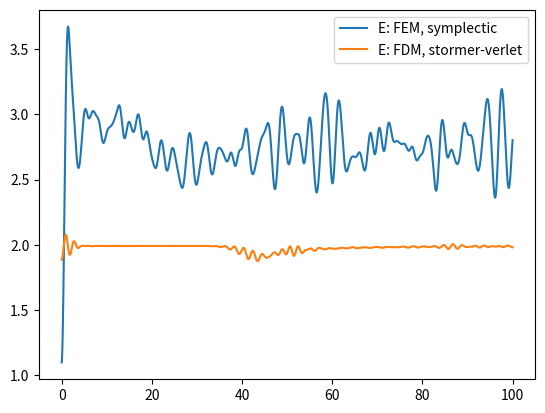
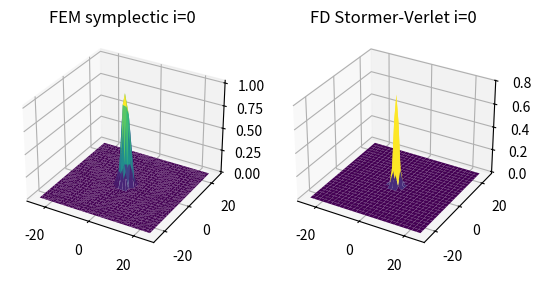
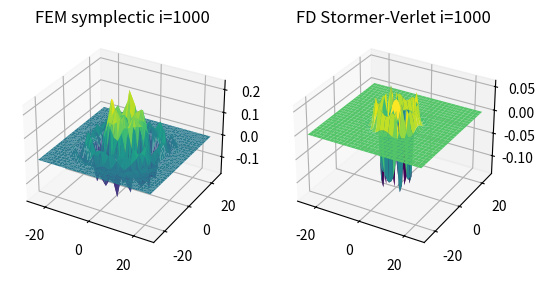
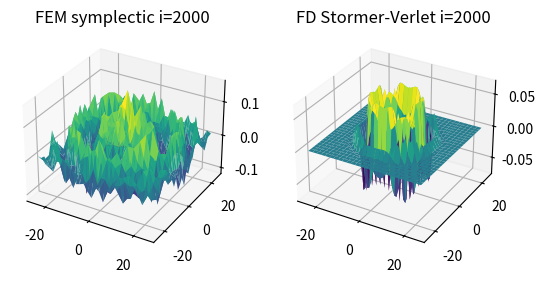
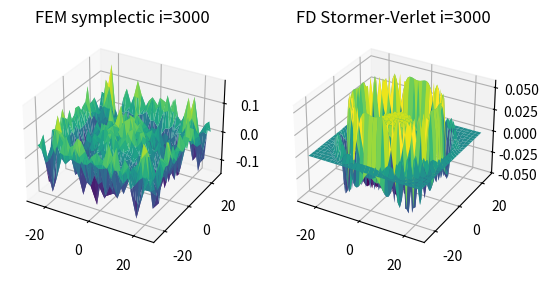
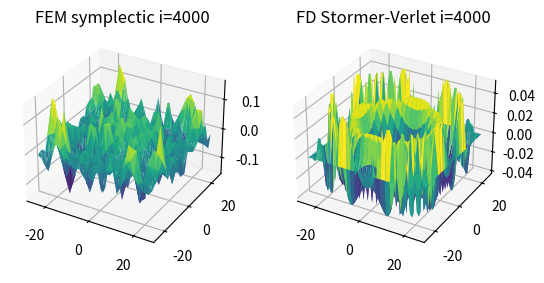
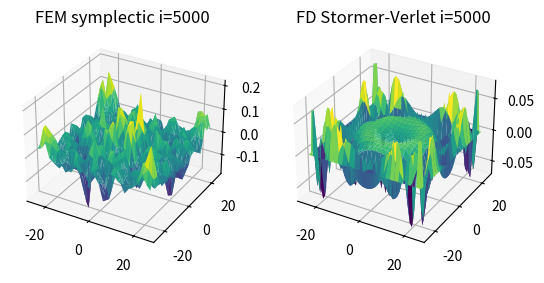
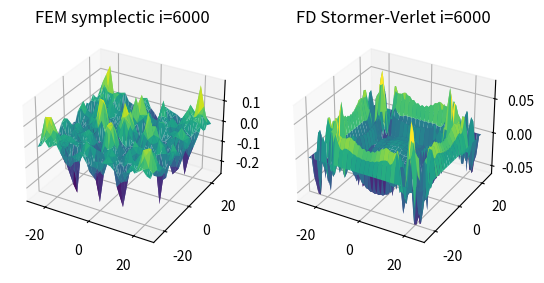
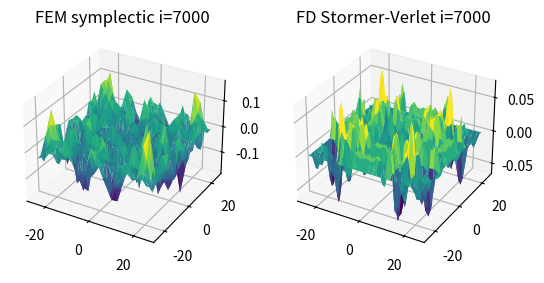
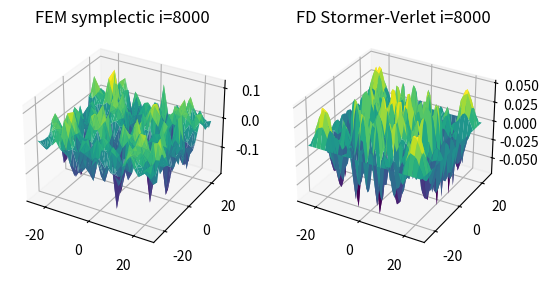
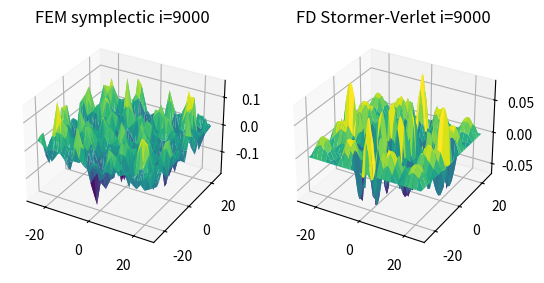

Source code (Python) for these figures, in order:
import numpy as np
import numpy as np
import scipy.sparse as sparse
import scipy.sparse.linalg as spalin
import matplotlib.pyplot as plt
import matplotlib.tri as tri
from tqdm import tqdm


class SimpleMesh:
    def __init__(self, Lx, Ly, nx, ny):
        x = np.linspace(-Lx, Lx, nx)
        y = np.linspace(-Ly, Ly, ny)
        
        X, Y = np.meshgrid(x, y)
        self.nodes = np.column_stack([X.ravel(), Y.ravel()])
        
        from scipy.spatial import Delaunay
        
        tri = Delaunay(self.nodes)
        self.elements = tri.simplices
        
        self.nx = nx
        self.ny = ny
        self.Lx = Lx
        self.Ly = Ly
    
    def plot(self):
        plt.figure(figsize=(10,8))
        plt.triplot(self.nodes[:,0], self.nodes[:,1], self.elements)
        plt.plot(self.nodes[:,0], self.nodes[:,1], 'o')
        plt.show()
    
    def local_element_matrices(self, element_index):
        elem_nodes = self.nodes[self.elements[element_index]]
       
        # simple P1 element
        x1, y1 = elem_nodes[0]
        x2, y2 = elem_nodes[1]
        x3, y3 = elem_nodes[2]
        area = 0.5 * abs(x1*(y2-y3) + x2*(y3-y1) + x3*(y1-y2))
        local_mass = np.eye(3) * (area / 12)
        
        return local_mass, area

class SineGordonFEM:
    def __init__(self, mesh, c, m):
        self.nodes = mesh.nodes
        self.elements = mesh.elements
        self.c = c if not callable(c) else c(nodes)
        self.m = m

        self.boundary_nodes = self._find_boundary_nodes()
        self.interior_nodes = np.setdiff1d(np.arange(len(self.nodes)), self.boundary_nodes)
       
        self.M = self.assemble_mass_matrix().tocsc()
        self.K = self.assemble_stiffness_matrix().tocsc() 
        self.M_inv = spalin.splu(self.M)

        self._enforce_neumann_bc()


        self.u_old = None

    def _find_boundary_nodes(self,):
        nx = ny = int(np.sqrt(self.nodes[:, 0].shape[0]))
        boundary = []
        boundary.extend(range(nx))
        boundary.extend(range((ny-1)*nx, ny*nx)) 
        for i in range(1, ny-1):
            boundary.append(i * nx)
            boundary.append(i * nx + nx - 1)
        return np.unique(boundary)

    def apply_periodic_bc(self):
        nx, ny = int(np.sqrt(len(self.nodes))), int(np.sqrt(len(self.nodes)))

        for i in range(ny):
            left_node = i * nx
            right_node = (i + 1) * nx - 1
            self.M[left_node, :] += self.M[right_node, :]
            self.M[:, left_node] += self.M[:, right_node]
            self.M[right_node, :] = 0
            self.M[:, right_node] = 0
            self.M[right_node, left_node] = 1

            self.K[left_node, :] += self.K[right_node, :]
            self.K[:, left_node] += self.K[:, right_node]
            self.K[right_node, :] = 0
            self.K[:, right_node] = 0
            self.K[right_node, left_node] = 1

        for j in range(nx):
            bottom_node = j
            top_node = (ny - 1) * nx + j
            self.M[bottom_node, :] += self.M[top_node, :]
            self.M[:, bottom_node] += self.M[:, top_node]
            self.M[top_node, :] = 0
            self.M[:, top_node] = 0
            self.M[top_node, bottom_node] = 1

            self.K[bottom_node, :] += self.K[top_node, :]
            self.K[:, bottom_node] += self.K[:, top_node]
            self.K[top_node, :] = 0
            self.K[:, top_node] = 0
            self.K[top_node, bottom_node] = 1

        self.M_inv = spalin.splu(self.M.tocsc())


    def _enforce_neumann_bc(self,): 
        # assembly should be consistent with homogeneous Neumann BC
        pass
         
    def assemble_mass_matrix(self):
        def compute_local_mass_matrix(element_nodes):
            x1, y1 = element_nodes[0]
            x2, y2 = element_nodes[1]
            x3, y3 = element_nodes[2]
            area = 0.5 * abs(x1*(y2-y3) + x2*(y3-y1) + x3*(y1-y2))
            local_mass = (area / 12) * np.array([
                [2, 1, 1],
                [1, 2, 1],
                [1, 1, 2]
            ])
            return local_mass

        # P1 assembly
        M = sparse.lil_matrix((len(self.nodes), len(self.nodes)))
        for element in self.elements:
            local_nodes = [self.nodes[i] for i in element]
            local_mass = compute_local_mass_matrix(local_nodes)
            for i, global_i in enumerate(element):
                for j, global_j in enumerate(element):
                    M[global_i, global_j] += local_mass[i,j]
        return M.tocsr()
    
    def assemble_stiffness_matrix(self):
        def compute_local_stiffness_matrix(element_nodes, c_coeff):
            x1, y1 = element_nodes[0]
            x2, y2 = element_nodes[1]
            x3, y3 = element_nodes[2]
            area = 0.5 * abs(x1*(y2-y3) + x2*(y3-y1) + x3*(y1-y2))

            b1 = (y2 - y3) / (2 * area)
            c1 = (x3 - x2) / (2 * area)
            b2 = (y3 - y1) / (2 * area)
            c2 = (x1 - x3) / (2 * area)
            b3 = (y1 - y2) / (2 * area)
            c3 = (x2 - x1) / (2 * area)

            local_stiffness = c_coeff * area * np.array([
                [b1*b1 + c1*c1, b1*b2 + c1*c2, b1*b3 + c1*c3],
                [b2*b1 + c2*c1, b2*b2 + c2*c2, b2*b3 + c2*c3],
                [b3*b1 + c3*c1, b3*b2 + c3*c2, b3*b3 + c3*c3]
            ])

            return local_stiffness

        K = sparse.lil_matrix((len(self.nodes), len(self.nodes)))
        for element in self.elements:
            local_nodes = [self.nodes[i] for i in element]
            local_stiffness = compute_local_stiffness_matrix(local_nodes, self.c)
            for i, global_i in enumerate(element):
                for j, global_j in enumerate(element):
                    K[global_i, global_j] += local_stiffness[i,j]
        return K.tocsr()
    
    def nonlinear_force(self, u):
        return self.m * np.sin(u)
    
    def symplectic_step(self, u, v, dt):
        # self.K ~ -\Delta 
        # hence self.K @ u + self.nonlinear_force(u) ~ -\Delta u + m sin(u)
        # ie. it should work out fine with the given signs
        v_half = v - 0.5 * dt * (self.K @ u + self.nonlinear_force(u))
        u_new = u + dt * self.M_inv.solve(v_half) 
        v_new = v_half - 0.5 * dt * (self.K @ u_new + self.nonlinear_force(u_new)) 
        return u_new, v_new
 

def initial_u(nodes):
    x, y = nodes[:, 0], nodes[:, 1]
    #return 4 * np.arctan(np.exp(x + y))
    return np.arctan(np.exp(-(x ** 2 + y ** 2) / 2))

def initial_v(nodes):
    x, y = nodes[:, 0], nodes[:, 1]
    return np.zeros_like(x)

def plot_surface(mesh, u):
    fig = plt.figure(figsize=(12, 8))
    ax = fig.add_subplot(111, projection='3d')
    surf = ax.plot_trisurf(
        mesh.nodes[:, 0], 
        mesh.nodes[:, 1], 
        u,                
        cmap='viridis',   
        edgecolor='none', 
        alpha=0.8         
    )

    fig.colorbar(surf, shrink=0.5, aspect=5)
    plt.tight_layout()
    plt.show()

def animate_evolution(mesh, un, M, dt=1e-2):
    from matplotlib.animation import FuncAnimation
    fig = plt.figure(figsize=(20, 20))
    ax = fig.add_subplot(111, projection='3d')
    surf = ax.plot_trisurf(
        mesh.nodes[:, 0], 
        mesh.nodes[:, 1], 
        M @ un[0],                
        cmap='viridis',   
        edgecolor='none', 
        alpha=0.8         
    )
   
    def update(frame):
        ax.clear()
        surf = ax.plot_trisurf(
            mesh.nodes[:, 0], 
            mesh.nodes[:, 1], 
            M @ un[frame],                
            cmap='viridis',   
            edgecolor='none', 
            alpha=0.8         
        ) 
        ax.set_title(f"t={(dt * frame):.2f}")
    fps = 300
    ani = FuncAnimation(fig, update, frames=un.shape[0], interval= un.shape[0] / fps, )
    plt.show()

def animate_evolution_fd(nodes, un, dt=1e-2):
    N = nodes[:, 0].shape[0]
    n = int(np.sqrt(N))
    from matplotlib.animation import FuncAnimation
    fig = plt.figure(figsize=(20, 20))
    ax = fig.add_subplot(111, projection='3d')
    surf = ax.plot_surface(
        nodes[:, 0].reshape((n, n)), 
        nodes[:, 1].reshape((n, n)), 
        un[0],                
        cmap='viridis',   
        alpha=0.8         
    )
   
    def update(frame):
        ax.clear()
        surf = ax.plot_surface(
            nodes[:, 0].reshape((n, n)), 
            nodes[:, 1].reshape((n, n)), 
            un[frame],                
            cmap='viridis',   
            edgecolor='none', 
            alpha=0.8         
        ) 
        ax.set_title(f"t={(dt * frame):.2f}")
    fps = 300
    ani = FuncAnimation(fig, update, frames=un.shape[0], interval= un.shape[0] / fps, )
    plt.show()

def energy(u, v, M, K, m,):
    kinetic   = .5 * v.T @ M @ v
    potential = .5 * u.T @ K @ u + m * np.sum(np.ones_like(u) - np.cos(u)) 
    total     = kinetic + potential
    return total

def calculate_fd(u, v, nx, ny, dx, dy):
    ux = (u[1:-1, 2:] - u[1:-1, :-2]) / (2. * dx)
    uy = (u[2:, 1:-1] - u[:-2, 1:-1]) / (2. * dy)
    ut = v[1:-1, 1:-1]
    ux2 = ux ** 2
    uy2 = uy ** 2
    ut2 = ut ** 2
    cos = 2 * (1 - np.cos(u[1:-1, 1:-1]))
    integrand = np.sum(ux2 + uy2 + ut2 + cos)
    # simple trapeziodal rule
    return 0.5 * integrand * dx * dy


if __name__ == '__main__':
    mesh = SimpleMesh(Lx=25, Ly=25, nx=30, ny=30)
    # c = m = 1
    solver = SineGordonFEM(mesh, 1, 1) 
    u0 =  initial_u(solver.nodes)
    v0 =  initial_v(solver.nodes)

    u_evol, v_evol = [], []
    nt = 10000
    dt = 1e-2
    T = dt * nt
    for i in tqdm(range(nt)):
        if i == 0:
            un, vn = solver.symplectic_step(u0, v0, dt)
        else:
            un, vn = solver.symplectic_step(un, vn, dt)
        u_evol.append(un)
        v_evol.append(vn)

    u_evol = np.array(u_evol)
    v_evol = np.array(v_evol)

    #animate_evolution(mesh, u_evol[::10], solver.M, dt * 10)
    
    u_evol_sv = []
    def lapl(u, Lx, Ly):
        def u_yy(a):
            dy = 2 * Ly / (a.shape[1] - 1)
            uyy = np.zeros_like(a)
            uyy[1:-1, 1:-1] = (a[1:-1, 2:] + a[1:-1, :-2] - 2 * a[1:-1, 1:-1]) / (dy ** 2)
            return uyy

        def u_xx(a):
            dx = 2 * Lx / (a.shape[0] - 1)
            uxx = np.zeros_like(a)
            uxx[1:-1, 1:-1] = (a[2:, 1:-1] + a[:-2, 1:-1] - 2 * a[1:-1, 1:-1]) / (dx ** 2)
            return uxx

        return u_xx(u) + u_yy(u)


    def step(ub, ubb, dt):
        op = lapl(ub, 25, 25) - np.sin(ub)
        u_new = 2 * ub - ubb + dt ** 2 * op
        return u_new


    N = 53
    xn = np.linspace(-25, 25, N)
    yn = np.linspace(-25, 25, N)
    X, Y = np.meshgrid(xn, yn)
    nodes = np.vstack([X.reshape(N * N), Y.reshape(N * N)]).T
    u0 = initial_u(nodes).reshape((N, N))

    u1 = u0 + .5 * dt ** 2 * (lapl(u0, 25, 25) - np.sin(u0))
    ubb = u0
    ub = u1
    u_evol_sv = [u0, u1]
    for i in tqdm(range(nt)):
        if i == 0 or i == 1:
            continue
        un = step(ub, ubb, dt)
        u_evol_sv.append(un)
        ubb = ub
        ub = un

    v_sv = [np.zeros_like(u0)]
    for i in tqdm(range(1, nt - 1)):
        v_sv.append((u_evol_sv[i + 1] - u_evol_sv[i - 1]) / (2 * dt)) 
    v_sv.append(v_sv[-1])
    u_evol_sv = np.array(u_evol_sv)  
    v_sv = np.array(v_sv)
    print(f"{4 * np.prod(v_sv.shape)/(1<<30)} GB for v_sv")

    es_fem, es_fdm = [], []

    for t in tqdm(range(nt)):
        es_fem.append(energy(u_evol[t], v_evol[t], solver.M, solver.K, solver.m))
        es_fdm.append(calculate_fd(u_evol_sv[t], v_sv[t], N, N, 2 * 25 / N, 2 * 25 / N))
    plt.plot(np.linspace(0, T, nt), es_fem, label="E: FEM, symplectic")
    plt.plot(np.linspace(0, T, nt), es_fdm, label="E: FDM, stormer-verlet")
    plt.legend()
    plt.show()

    #animate_evolution_fd(nodes, u_evol_sv[::10], dt * 10)

    for i in range(nt):
        u_evol[i] = solver.M @ u_evol[i]
    

    for i in range(0, nt, 1000):
        fig, axs = plt.subplots(ncols=2, subplot_kw={"projection":'3d'})
        axs[0].plot_trisurf(
            mesh.nodes[:, 0], 
            mesh.nodes[:, 1], 
            u_evol[i],                
            cmap='viridis',   
            edgecolor='none',          
        )
        axs[1].plot_surface(
            nodes[:, 0].reshape((N, N)), 
            nodes[:, 1].reshape((N, N)), 
            u_evol_sv[i],                
            cmap='viridis',   
            edgecolor='none',          
        )
        axs[0].set_title(f"FEM symplectic {i=}")
        axs[1].set_title(f"FD Stormer-Verlet {i=}")
        plt.show()
